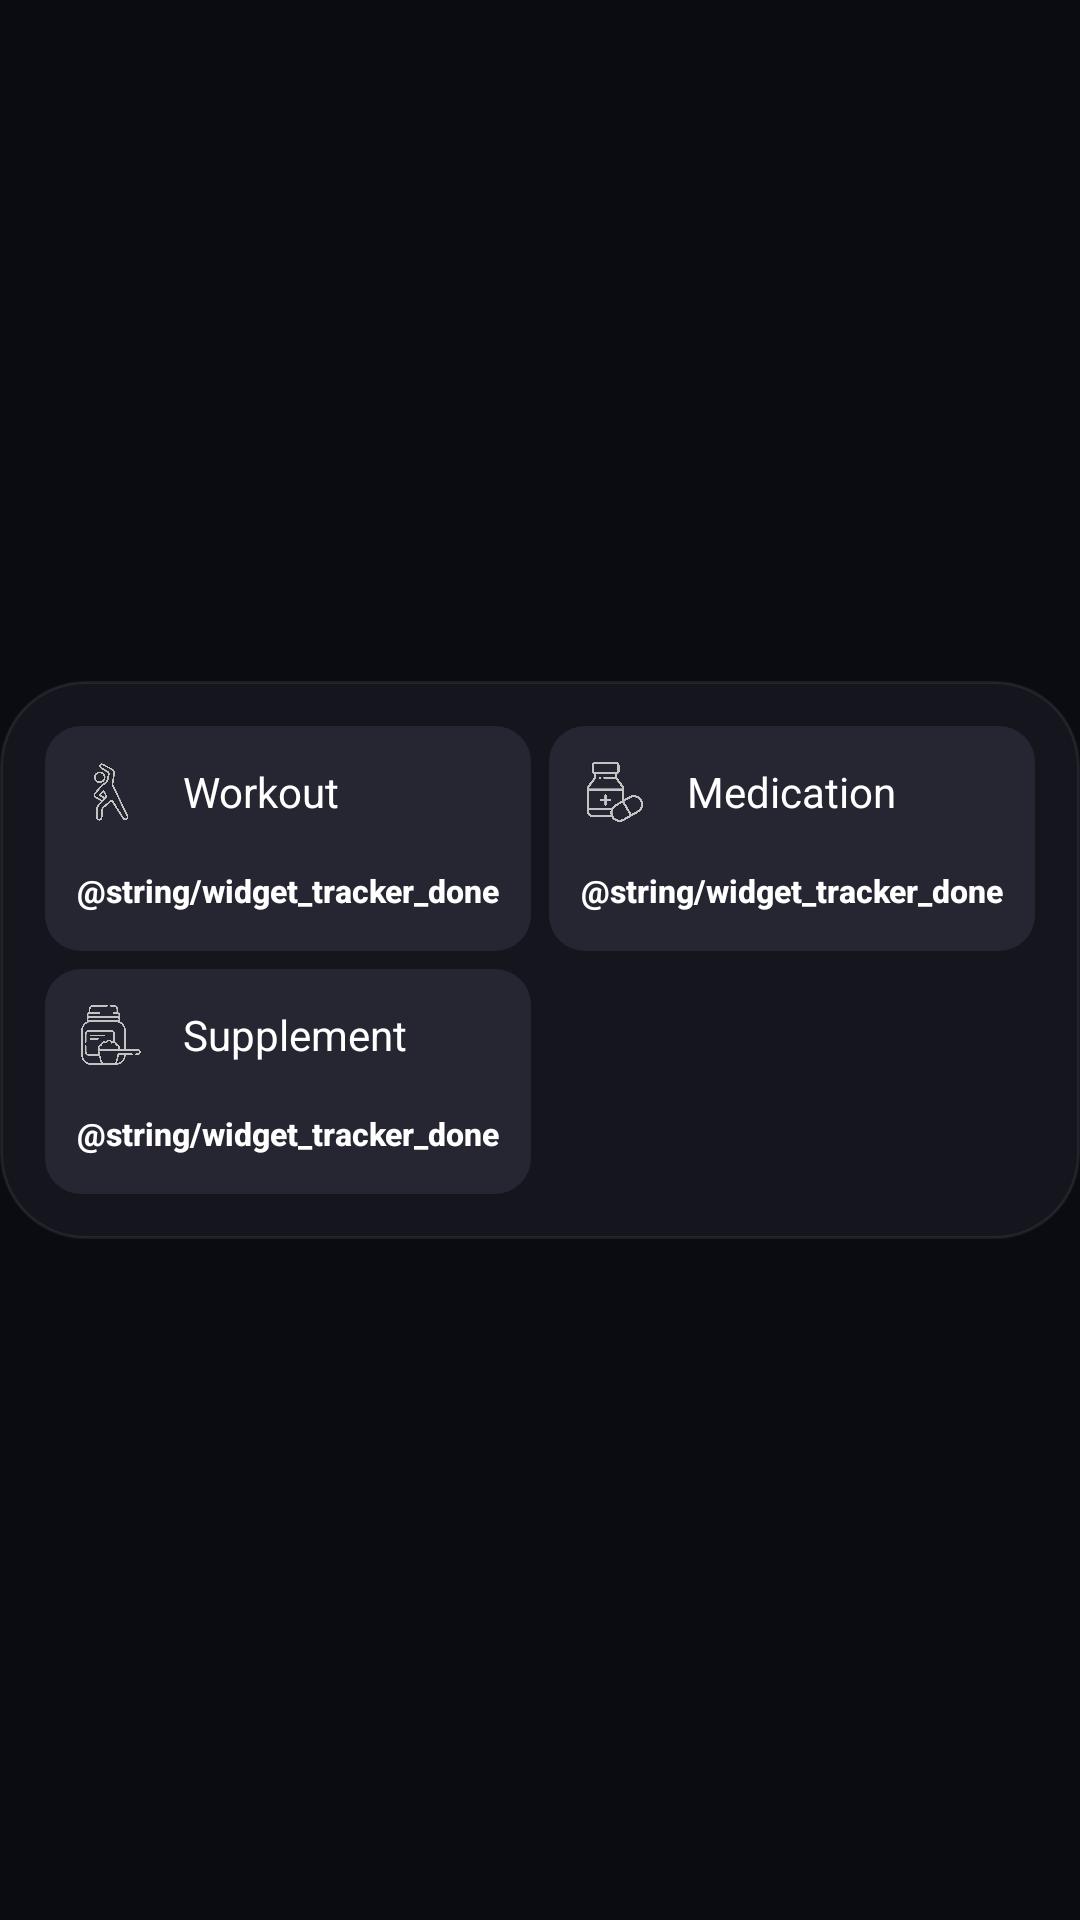

Write the Android layout XML for this screen, with the resource values it uses.
<!-- AndroidManifest.xml: application theme Theme.Routine -->
<!-- res/layout/widget_tracker.xml -->
<?xml version="1.0" encoding="utf-8"?>
<LinearLayout xmlns:android="http://schemas.android.com/apk/res/android"
    android:id="@+id/widgetTrackerRoot"
    android:layout_width="match_parent"
    android:layout_height="wrap_content"
    android:gravity="center"
    android:orientation="vertical">

    <GridLayout
        android:id="@+id/widgetTrackerCard"
        android:layout_width="match_parent"
        android:layout_height="wrap_content"
        android:background="@drawable/widget_background"
        android:columnCount="2"
        android:padding="12dp">

        
        <LinearLayout
            android:id="@+id/layoutWidgetTrackerSlot1"
            android:layout_width="0dp"
            android:layout_height="wrap_content"
            android:layout_column="0"
            android:layout_columnWeight="1"
            android:layout_margin="3dp"
            android:layout_row="0"
            android:background="@drawable/icon_background"
            android:gravity="center_vertical"
            android:minWidth="125dp"
            android:orientation="vertical"
            android:padding="6dp">

            
            <LinearLayout
                android:layout_width="match_parent"
                android:layout_height="wrap_content"
                android:gravity="center_vertical"
                android:orientation="horizontal">

                <ImageView
                    android:id="@+id/imgWidgetTrackerIcon1"
                    android:layout_width="32dp"
                    android:layout_height="32dp"
                    android:background="@drawable/icon_background"
                    android:contentDescription="@string/workout"
                    android:padding="6dp"
                    android:scaleType="fitCenter"
                    android:src="@drawable/ic_workout" />

                <TextView
                    android:id="@+id/txtWidgetTrackerName1"
                    android:layout_width="0dp"
                    android:layout_height="wrap_content"
                    android:layout_marginStart="8dp"
                    android:layout_weight="1"
                    android:autoSizeMaxTextSize="10sp"
                    android:autoSizeMinTextSize="8sp"
                    android:autoSizeStepGranularity="1sp"
                    android:ellipsize="end"
                    android:text="@string/workout"
                    android:textColor="@color/white" />
            </LinearLayout>

            <FrameLayout
                android:id="@+id/btnWidgetTrackerDone1"
                android:layout_width="match_parent"
                android:layout_height="28dp"
                android:layout_marginTop="3dp"
                android:background="@drawable/widget_button_background"
                android:clickable="true"
                android:contentDescription="@string/workout"
                android:focusable="true"
                android:padding="2dp">

                <TextView
                    android:id="@+id/txtWidgetTrackerDone1"
                    style="@style/widgetButton.TrackerDone"
                    android:layout_width="match_parent"
                    android:layout_height="match_parent"
                    android:importantForAccessibility="no"
                    android:text="@string/widget_tracker_done" />

                <ImageView
                    android:id="@+id/imgWidgetTrackerCheck1"
                    android:layout_width="18dp"
                    android:layout_height="18dp"
                    android:layout_gravity="center"
                    android:importantForAccessibility="no"
                    android:scaleType="fitCenter"
                    android:src="@drawable/ic_check"
                    android:visibility="gone" />
            </FrameLayout>
        </LinearLayout>

        
        <LinearLayout
            android:id="@+id/layoutWidgetTrackerSlot2"
            android:layout_width="0dp"
            android:layout_height="wrap_content"
            android:layout_column="1"
            android:layout_columnWeight="1"
            android:layout_margin="3dp"
            android:layout_row="0"
            android:background="@drawable/icon_background"
            android:gravity="center_vertical"
            android:minWidth="125dp"
            android:orientation="vertical"
            android:padding="6dp">

            <LinearLayout
                android:layout_width="match_parent"
                android:layout_height="wrap_content"
                android:gravity="center_vertical"
                android:orientation="horizontal">

                <ImageView
                    android:id="@+id/imgWidgetTrackerIcon2"
                    android:layout_width="32dp"
                    android:layout_height="32dp"
                    android:background="@drawable/icon_background"
                    android:contentDescription="@string/medication"
                    android:padding="6dp"
                    android:scaleType="fitCenter"
                    android:src="@drawable/ic_medication" />

                <TextView
                    android:id="@+id/txtWidgetTrackerName2"
                    android:layout_width="0dp"
                    android:layout_height="wrap_content"
                    android:layout_marginStart="8dp"
                    android:layout_weight="1"
                    android:autoSizeMaxTextSize="10sp"
                    android:autoSizeMinTextSize="8sp"
                    android:autoSizeStepGranularity="1sp"
                    android:text="@string/medication"
                    android:textColor="@color/white" />
            </LinearLayout>

            <FrameLayout
                android:id="@+id/btnWidgetTrackerDone2"
                android:layout_width="match_parent"
                android:layout_height="28dp"
                android:layout_marginTop="3dp"
                android:background="@drawable/widget_button_background"
                android:clickable="true"
                android:contentDescription="@string/medication"
                android:focusable="true"
                android:padding="2dp">

                <TextView
                    android:id="@+id/txtWidgetTrackerDone2"
                    style="@style/widgetButton.TrackerDone"
                    android:layout_width="match_parent"
                    android:layout_height="match_parent"
                    android:importantForAccessibility="no"
                    android:text="@string/widget_tracker_done" />

                <ImageView
                    android:id="@+id/imgWidgetTrackerCheck2"
                    android:layout_width="18dp"
                    android:layout_height="18dp"
                    android:layout_gravity="center"
                    android:importantForAccessibility="no"
                    android:scaleType="fitCenter"
                    android:src="@drawable/ic_check"
                    android:visibility="gone" />
            </FrameLayout>
        </LinearLayout>

        
        <LinearLayout
            android:id="@+id/layoutWidgetTrackerSlot3"
            android:layout_width="0dp"
            android:layout_height="wrap_content"
            android:layout_column="0"
            android:layout_columnWeight="1"
            android:layout_margin="3dp"
            android:layout_row="1"
            android:background="@drawable/icon_background"
            android:gravity="center_vertical"
            android:minWidth="125dp"
            android:orientation="vertical"
            android:padding="6dp">

            <LinearLayout
                android:layout_width="match_parent"
                android:layout_height="wrap_content"
                android:gravity="center_vertical"
                android:orientation="horizontal">

                <ImageView
                    android:id="@+id/imgWidgetTrackerIcon3"
                    android:layout_width="32dp"
                    android:layout_height="32dp"
                    android:background="@drawable/icon_background"
                    android:contentDescription="@string/supplement"
                    android:padding="6dp"
                    android:scaleType="fitCenter"
                    android:src="@drawable/ic_supplement" />

                <TextView
                    android:id="@+id/txtWidgetTrackerName3"
                    android:layout_width="0dp"
                    android:layout_height="wrap_content"
                    android:layout_marginStart="8dp"
                    android:layout_weight="1"
                    android:autoSizeMaxTextSize="10sp"
                    android:autoSizeMinTextSize="8sp"
                    android:autoSizeStepGranularity="1sp"
                    android:ellipsize="end"
                    android:text="@string/supplement"
                    android:textColor="@color/white" />
            </LinearLayout>

            <FrameLayout
                android:id="@+id/btnWidgetTrackerDone3"
                android:layout_width="match_parent"
                android:layout_height="28dp"
                android:layout_marginTop="3dp"
                android:background="@drawable/widget_button_background"
                android:clickable="true"
                android:contentDescription="@string/supplement"
                android:focusable="true"
                android:padding="2dp">

                <TextView
                    android:id="@+id/txtWidgetTrackerDone3"
                    style="@style/widgetButton.TrackerDone"
                    android:layout_width="match_parent"
                    android:layout_height="match_parent"
                    android:importantForAccessibility="no"
                    android:text="@string/widget_tracker_done" />

                <ImageView
                    android:id="@+id/imgWidgetTrackerCheck3"
                    android:layout_width="18dp"
                    android:layout_height="18dp"
                    android:layout_gravity="center"
                    android:importantForAccessibility="no"
                    android:scaleType="fitCenter"
                    android:src="@drawable/ic_check"
                    android:visibility="gone" />
            </FrameLayout>
        </LinearLayout>
    </GridLayout>
</LinearLayout>
<!-- resources referenced by this layout -->
<resources>
  <color name="white">#FFFFFFFF</color>
  <!-- drawable ic_check (drawable) -->
  <?xml version="1.0" encoding="utf-8"?>
  <vector xmlns:android="http://schemas.android.com/apk/res/android"
      android:width="24dp"
      android:height="24dp"
      android:viewportWidth="24"
      android:viewportHeight="24">
  
      <path
          android:fillColor="@color/status_good"
          android:pathData="M9,16.17L4.83,12l-1.42,1.41L9,19 21,7l-1.41,-1.41z" />
  </vector>
  <!-- drawable icon_background (drawable) -->
  <?xml version="1.0" encoding="utf-8"?>
  <shape xmlns:android="http://schemas.android.com/apk/res/android"
      android:shape="rectangle">
      <solid android:color="@color/accent_deep" />
      <corners android:radius="12dp" />
  </shape>
  <!-- drawable widget_background (drawable) -->
  <?xml version="1.0" encoding="utf-8"?>
  <shape xmlns:android="http://schemas.android.com/apk/res/android"
      android:shape="rectangle">
      <solid android:color="@color/surface_1" />
      <corners android:radius="28dp" />
      <stroke
          android:width="1dp"
          android:color="@color/outline_subtle" />
  </shape>
  <!-- drawable widget_button_background (drawable) -->
  <?xml version="1.0" encoding="utf-8"?>
  <ripple xmlns:android="http://schemas.android.com/apk/res/android"
      android:color="@color/white_15">
      <item>
          <shape android:shape="rectangle">
              <solid android:color="@color/surface_3" />
              <corners android:radius="14dp" />
          </shape>
      </item>
  </ripple>
  <string name="medication">Medication</string>
  <string name="supplement">Supplement</string>
  <string name="workout">Workout</string>
  <style name="widgetButton.TrackerDone" parent="widgetButton">
          <item name="android:layout_weight">0</item>
          <item name="android:minHeight">28dp</item>
          <item name="android:textColor">@color/text_primary</item>
      </style>
  <style name="Theme.Routine" parent="Base.Theme.Routine" />
  <color name="status_good">#5BE03A</color>
  <color name="accent_deep">#262633</color>
  <color name="surface_1">#15151E</color>
  <color name="outline_subtle">#12FFFFFF</color>
  <color name="white_15">#15FFFFFF</color>
  <color name="surface_3">#262633</color>
  <style name="widgetButton">
          <item name="android:layout_weight">1</item>
          <item name="android:background">@drawable/widget_button_background</item>
          <item name="android:gravity">center</item>
          <item name="android:paddingStart">1dp</item>
          <item name="android:paddingEnd">1dp</item>
          <item name="android:textColor">@color/white</item>
          <item name="android:textStyle">bold</item>
          <item name="android:fontFamily">sans-serif-medium</item>
          <item name="android:autoSizeTextType">uniform</item>
          <item name="android:autoSizeMinTextSize">8sp</item>
          <item name="android:autoSizeMaxTextSize">13sp</item>
          <item name="android:autoSizeStepGranularity">0.5sp</item>
          <item name="android:maxLines">1</item>
      </style>
  <color name="text_primary">#FFFFFF</color>
  <color name="accent">#E8E8EE</color>
  <color name="background">#0B0B12</color>
  <color name="text_secondary">#D1D5DB</color>
  <style name="ThemeOverlay.Routine.MaterialAlertDialog" parent="ThemeOverlay.Material3.MaterialAlertDialog">
          <item name="colorSurface">@color/surface_dark</item>
          <item name="colorOnSurface">@color/text_primary</item>
          <item name="colorOnSurfaceVariant">@color/text_secondary</item>
          <item name="colorPrimary">@color/accent</item>
          <item name="colorError">@color/status_bad</item>
      </style>
  <color name="text_muted">#8A8A99</color>
  <color name="white_20">#20FFFFFF</color>
  <color name="surface_dark">#17171F</color>
  <color name="status_bad">#FF6B6B</color>
</resources>
